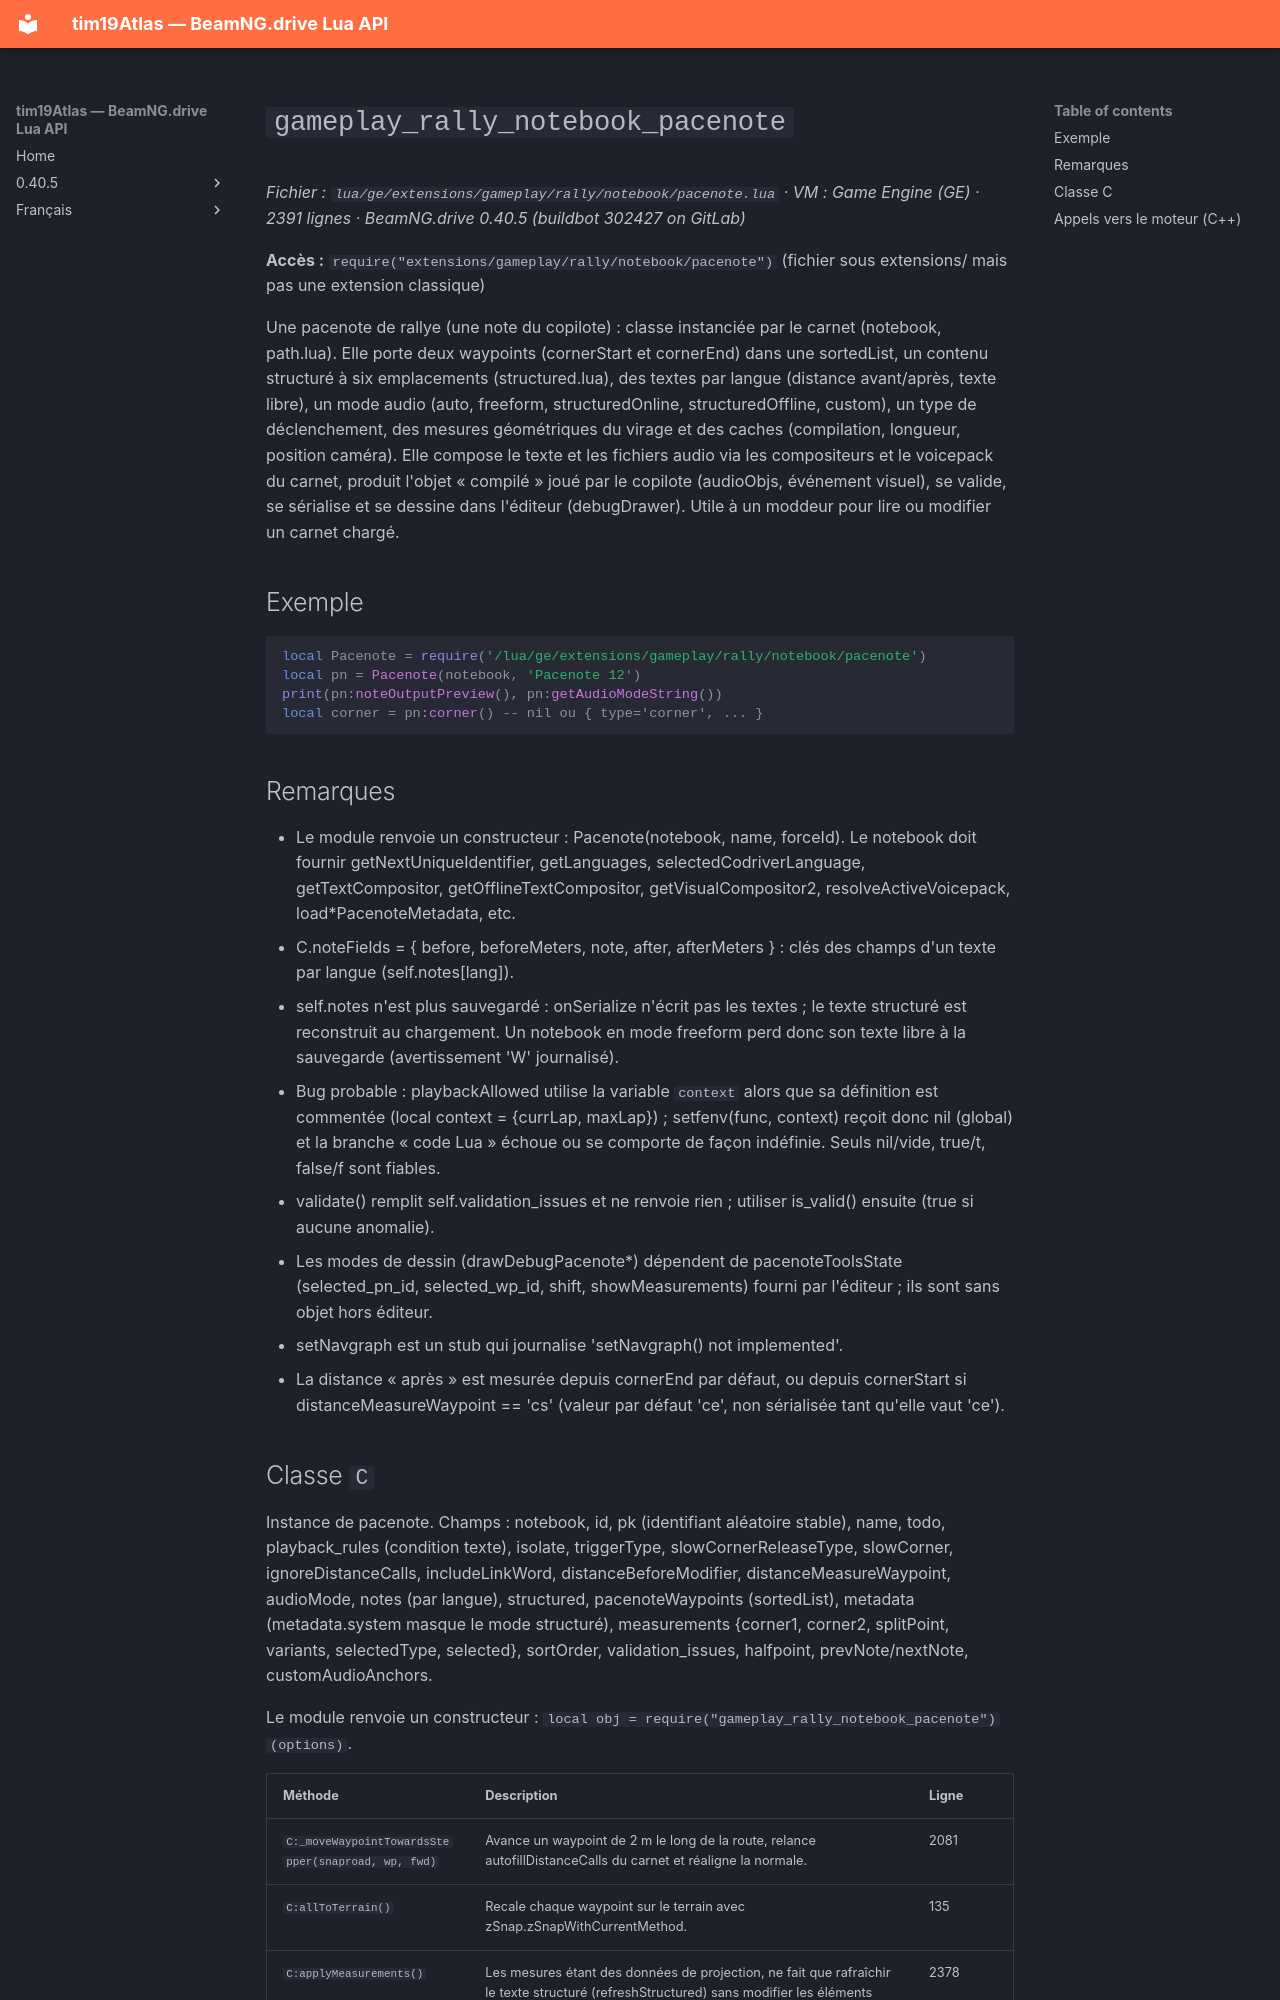

repository: Tim0219800/beamng-lua-atlas · page: fr/0.40.5/ge/extensions/gameplay/rally/notebook/pacenote.html · generator: mkdocs

# `gameplay_rally_notebook_pacenote`

*Fichier : `lua/ge/extensions/gameplay/rally/notebook/pacenote.lua` · VM : Game Engine (GE) · 2391 lignes · BeamNG.drive 0.40.5 (buildbot 302427 on GitLab)*

**Accès :** `require("extensions/gameplay/rally/notebook/pacenote")` (fichier sous extensions/ mais pas une extension classique)

Une pacenote de rallye (une note du copilote) : classe instanciée par le carnet (notebook, path.lua). Elle porte deux waypoints (cornerStart et cornerEnd) dans une sortedList, un contenu structuré à six emplacements (structured.lua), des textes par langue (distance avant/après, texte libre), un mode audio (auto, freeform, structuredOnline, structuredOffline, custom), un type de déclenchement, des mesures géométriques du virage et des caches (compilation, longueur, position caméra). Elle compose le texte et les fichiers audio via les compositeurs et le voicepack du carnet, produit l'objet « compilé » joué par le copilote (audioObjs, événement visuel), se valide, se sérialise et se dessine dans l'éditeur (debugDrawer). Utile à un moddeur pour lire ou modifier un carnet chargé.

## Exemple

```lua
local Pacenote = require('/lua/ge/extensions/gameplay/rally/notebook/pacenote')
local pn = Pacenote(notebook, 'Pacenote 12')
print(pn:noteOutputPreview(), pn:getAudioModeString())
local corner = pn:corner() -- nil ou { type='corner', ... }
```

## Remarques

- Le module renvoie un constructeur : Pacenote(notebook, name, forceId). Le notebook doit fournir getNextUniqueIdentifier, getLanguages, selectedCodriverLanguage, getTextCompositor, getOfflineTextCompositor, getVisualCompositor2, resolveActiveVoicepack, load*PacenoteMetadata, etc.
- C.noteFields = { before, beforeMeters, note, after, afterMeters } : clés des champs d'un texte par langue (self.notes[lang]).
- self.notes n'est plus sauvegardé : onSerialize n'écrit pas les textes ; le texte structuré est reconstruit au chargement. Un notebook en mode freeform perd donc son texte libre à la sauvegarde (avertissement 'W' journalisé).
- Bug probable : playbackAllowed utilise la variable `context` alors que sa définition est commentée (local context = {currLap, maxLap}) ; setfenv(func, context) reçoit donc nil (global) et la branche « code Lua » échoue ou se comporte de façon indéfinie. Seuls nil/vide, true/t, false/f sont fiables.
- validate() remplit self.validation_issues et ne renvoie rien ; utiliser is_valid() ensuite (true si aucune anomalie).
- Les modes de dessin (drawDebugPacenote*) dépendent de pacenoteToolsState (selected_pn_id, selected_wp_id, shift, showMeasurements) fourni par l'éditeur ; ils sont sans objet hors éditeur.
- setNavgraph est un stub qui journalise 'setNavgraph() not implemented'.
- La distance « après » est mesurée depuis cornerEnd par défaut, ou depuis cornerStart si distanceMeasureWaypoint == 'cs' (valeur par défaut 'ce', non sérialisée tant qu'elle vaut 'ce').
